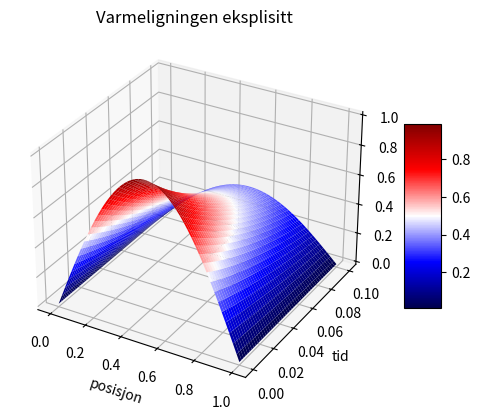

Generate this figure with matplotlib:
import numpy as np
import matplotlib.pyplot as plt
from mpl_toolkits.mplot3d import Axes3D
from matplotlib import cm

L = 1
T = 0.1
N = 200
N_t = 10000

h = L / N
k = T / N_t

x = np.linspace(0, L, N)
t = np.linspace(0, T, N_t)

z = np.zeros((N, N_t))

def funk(x):
    return np.sin(np.pi * x)

funk_val = funk(x)
z[:, 0] = funk_val

def neste(z):
    for i in range(N_t - 1):
        if k / (h**2) >= 0.5:  
            print("krav om at k/(h^2) <= 0.5 er ikke oppfylt.")
            break
        for j in range(1, N - 1):
            z[j, i + 1] = k / (h**2) * (z[j + 1, i] - 2 * z[j, i] + z[j - 1, i]) + z[j, i]

neste(z)

fig = plt.figure()
ax = fig.add_subplot(111, projection='3d')
X, T = np.meshgrid(x, t)
surf = ax.plot_surface(X, T, z.T, cmap=cm.seismic)  
fig.colorbar(surf, shrink=0.5, aspect=5)

ax.set_xlabel('posisjon')
ax.set_ylabel('tid')
ax.set_zlabel('temperatur')

plt.title('Varmeligningen eksplisitt')

plt.show()
